Dataset: new_dataset (GitHub, jgurien03/grailed-bot). Classes: accessories, bottoms, dresses, outerwear, shoes, skirts, tops.

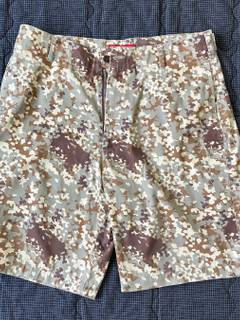
Label: bottoms

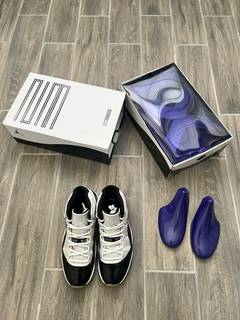
Label: shoes

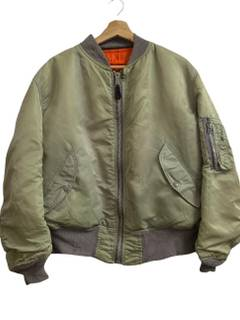
Label: outerwear

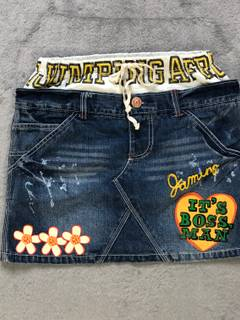
Label: skirts

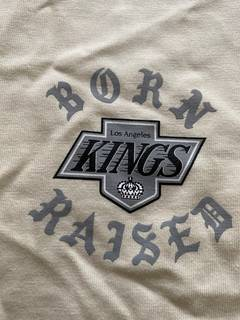
Label: tops

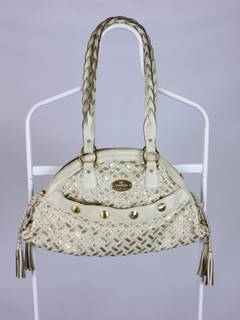
Label: accessories
